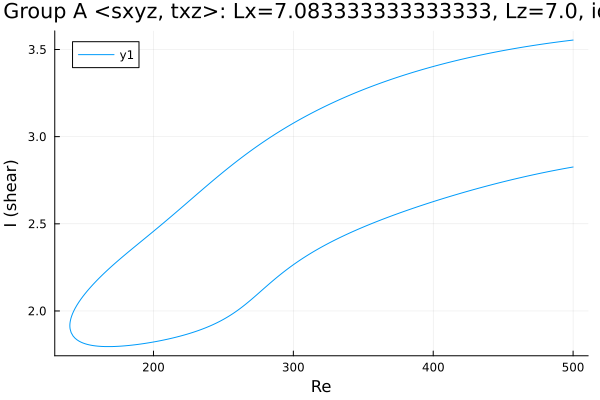

The file beside this chart, header and first rows:
Re, shear
500.0, 3.554
499.4, 3.553
497.9, 3.552
496.5, 3.551
495.1, 3.549
493.7, 3.548
492.3, 3.546
490.9, 3.545
489.5, 3.544
488, 3.542
486.6, 3.541
485.2, 3.539
483.8, 3.537
482.4, 3.536
481, 3.534
479.6, 3.533
478.1, 3.531
476.7, 3.529
475.3, 3.528
473.9, 3.526
472.5, 3.524
471.1, 3.522
469.7, 3.521
468.2, 3.519
466.8, 3.517
465.4, 3.515
464, 3.513
462.6, 3.511
461.2, 3.51
459.8, 3.508
458.3, 3.506
456.9, 3.504
455.5, 3.502
454.1, 3.5
452.7, 3.498
451.3, 3.496
449.9, 3.493
448.4, 3.491
447, 3.489
445.6, 3.487
444.2, 3.485
442.8, 3.483
441.4, 3.48
440, 3.478
438.5, 3.476
437.1, 3.473
435.7, 3.471
434.3, 3.469
432.9, 3.466
431.5, 3.464
430.1, 3.461
428.6, 3.459
427.2, 3.456
425.8, 3.454
424.4, 3.451
423, 3.449
421.6, 3.446
420.2, 3.443
418.7, 3.441
417.3, 3.438
... 521 more rows
